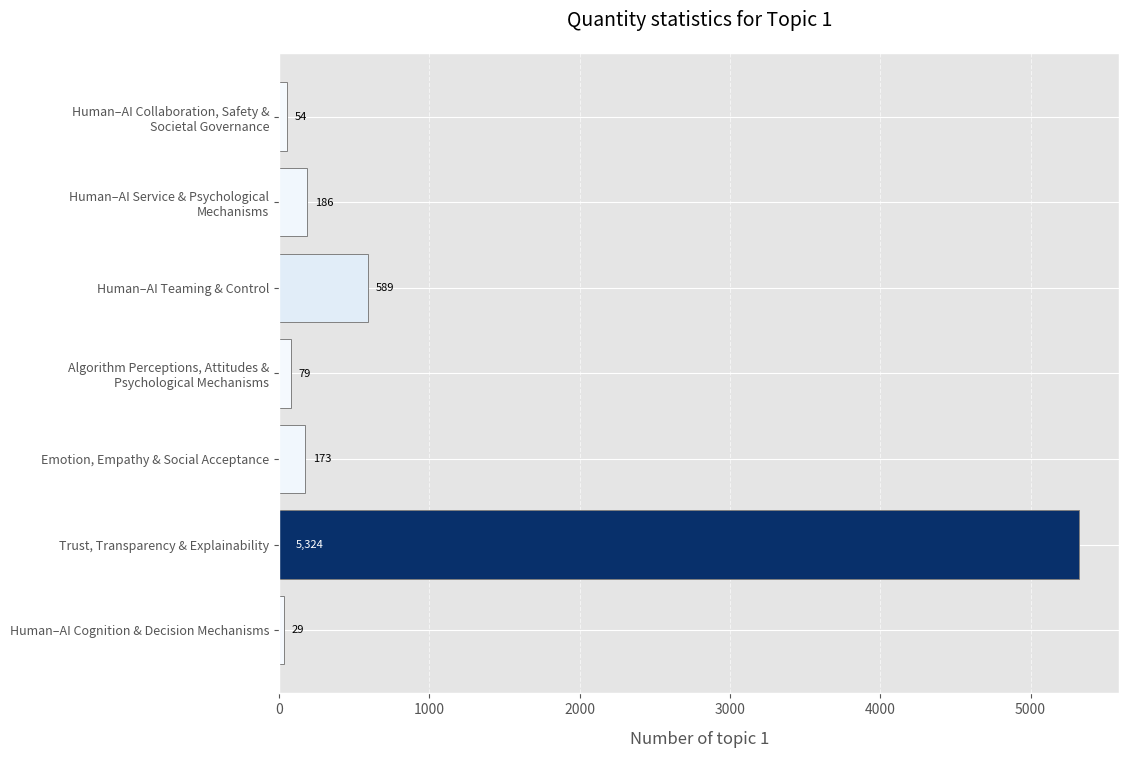

Write Python code to recreate this figure.
import matplotlib.pyplot as plt
import numpy as np
import textwrap

# 数据准备
categories = [
    "Human–AI Cognition & Decision Mechanisms",
    "Trust, Transparency & Explainability",
    "Emotion, Empathy & Social Acceptance",
    "Algorithm Perceptions, Attitudes & Psychological Mechanisms",
    "Human–AI Teaming & Control",
    "Human–AI Service & Psychological Mechanisms",
    "Human–AI Collaboration, Safety & Societal Governance"
]
quantities = [29, 5324, 173, 79, 589, 186, 54]

# 设置高清分辨率和图形尺寸
plt.figure(figsize=(14, 8), dpi=300)

# 使用 matplotlib 内置样式（替代 seaborn）
plt.style.use('ggplot')  # 也可用 'default', 'bmh', 'fivethirtyeight' 等

# 创建横板柱状图（带颜色渐变）
colors = plt.cm.Blues(np.array(quantities) / max(quantities))
bars = plt.barh(
    y=np.arange(len(categories)),
    width=quantities,
    color=colors,
    edgecolor='gray',
    linewidth=0.7
)

# 优化y轴标签（自动换行长文本）
plt.yticks(
    np.arange(len(categories)),
    [textwrap.fill(cat, 40) for cat in categories],  # 每行最多40字符
    fontsize=9,
    ha='right'
)

# 添加网格和标签
plt.grid(axis='x', linestyle='--', alpha=0.6)
plt.xlabel('Number of topic 1', fontsize=12, labelpad=10)
plt.title('Quantity statistics for Topic 1', fontsize=14, pad=20)

# 智能数值标签
for bar in bars:
    width = bar.get_width()
    if width > 1000:
        offset = width * 0.02
        color = 'white'
    else:
        offset = width + 50
        color = 'black'
    plt.text(
        offset,
        bar.get_y() + bar.get_height() / 2,
        f'{width:,}',
        va='center',
        fontsize=8,
        color=color
    )

# 调整边距
plt.subplots_adjust(left=0.35, right=0.95, top=0.9, bottom=0.1)

# 保存或显示
plt.savefig('Quantity_statistics_for_Topic_1.png', bbox_inches='tight', dpi=300)  # 可选保存
plt.show()
